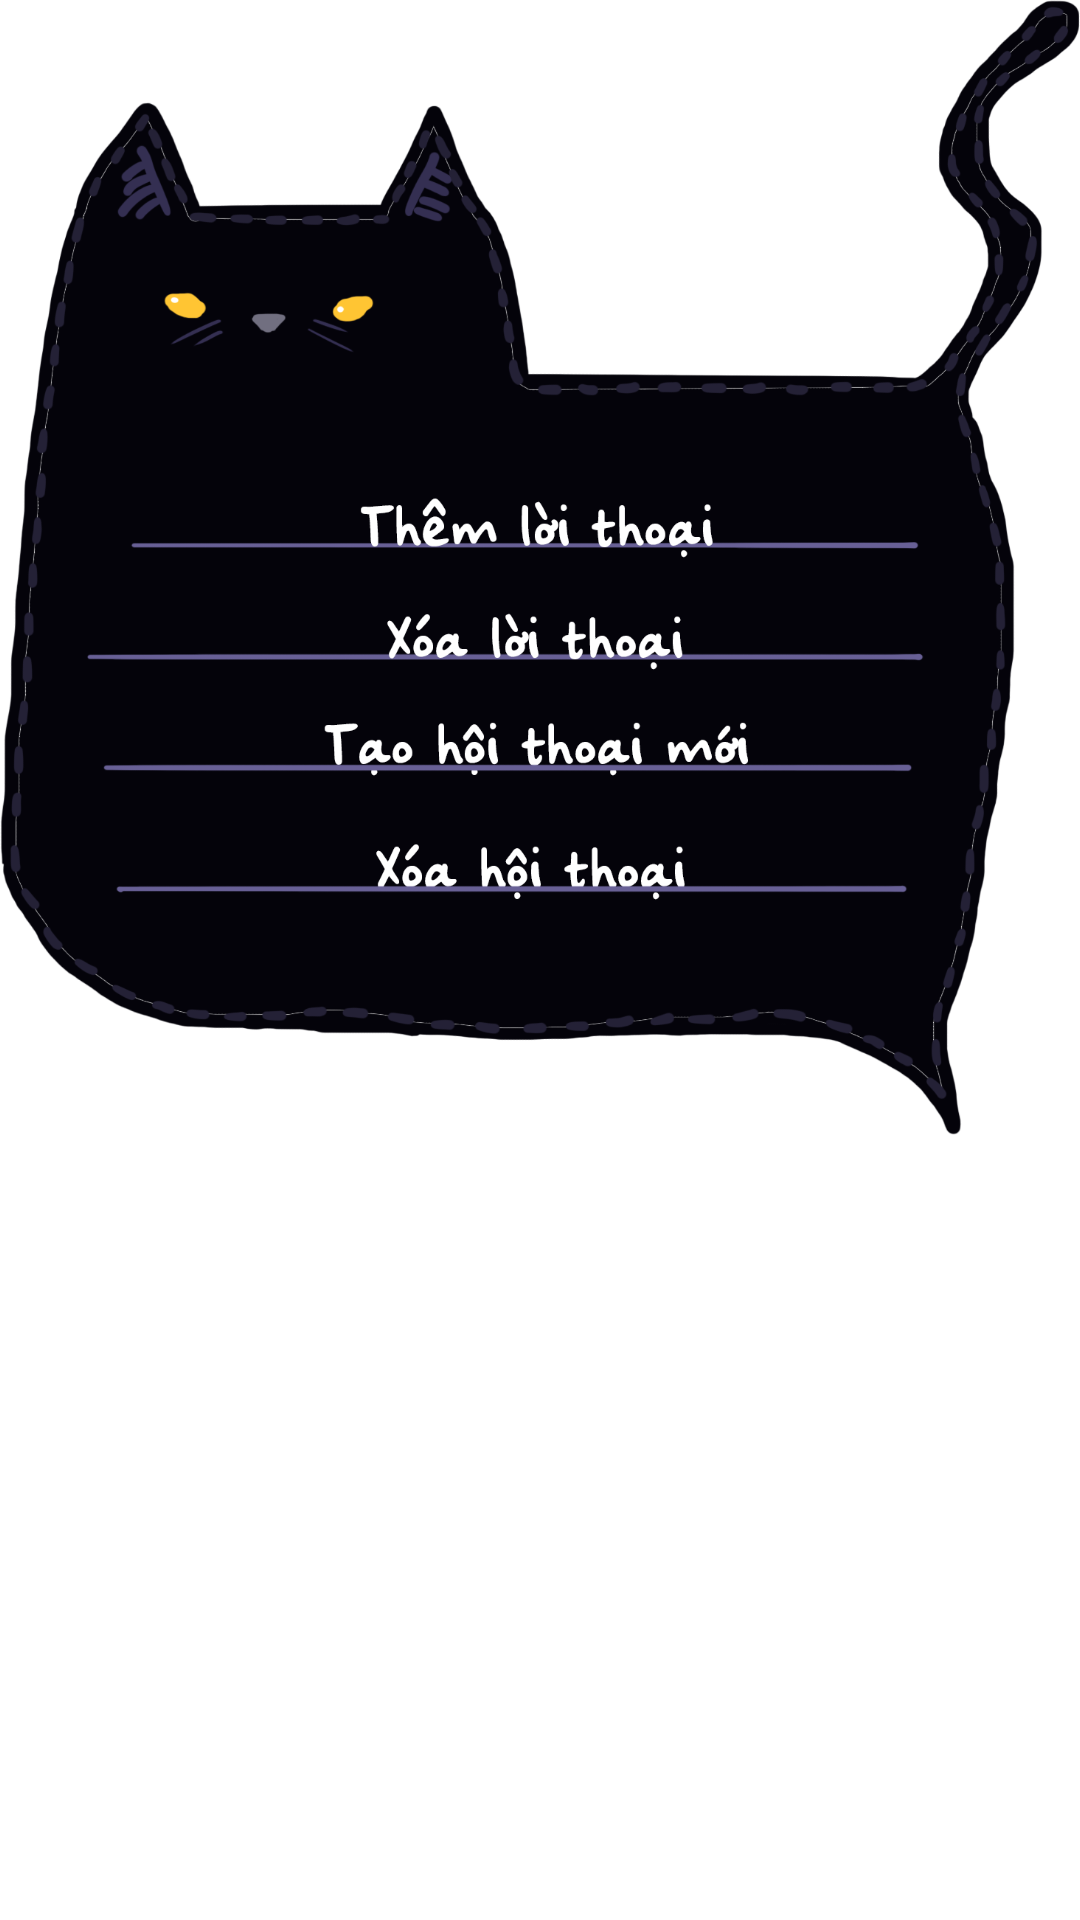

Android layout source for this screen:
<!-- AndroidManifest.xml: application theme Theme.SFM -->
<!-- res/layout/dialogsettingbutton.xml -->
<?xml version="1.0" encoding="utf-8"?>
<LinearLayout xmlns:android="http://schemas.android.com/apk/res/android"
    xmlns:app="http://schemas.android.com/apk/res-auto"
    xmlns:tools="http://schemas.android.com/tools"
    android:layout_width="wrap_content"
    android:layout_height="wrap_content"
    android:orientation="vertical">
    <androidx.constraintlayout.widget.ConstraintLayout
        android:layout_width="wrap_content"
        android:id="@+id/cat"
        android:layout_height="wrap_content">


        <ImageView
            android:layout_width="wrap_content"
            android:layout_height="wrap_content"
            android:adjustViewBounds="true"
            android:backgroundTint="@android:color/transparent"
            android:src="@drawable/backgroud"
            app:layout_constraintBottom_toBottomOf="parent"
            app:layout_constraintHorizontal_bias="0.0"
            app:layout_constraintLeft_toLeftOf="parent"
            app:layout_constraintRight_toRightOf="parent"
            app:layout_constraintTop_toTopOf="parent"
            />

        <Button
            android:id="@+id/addtext"
            android:layout_width="@dimen/_400sdp"
            android:background="@android:color/transparent"
            android:layout_height="wrap_content"
            app:layout_constraintBottom_toBottomOf="parent"
            app:layout_constraintLeft_toLeftOf="parent"
            app:layout_constraintRight_toRightOf="parent"
            app:layout_constraintTop_toTopOf="parent"
            app:layout_constraintVertical_bias="0.415" />
        <Button
            android:id="@+id/deleteText"
            app:layout_constraintTop_toBottomOf="@id/addtext"
            app:layout_constraintLeft_toLeftOf="parent"
            app:layout_constraintRight_toRightOf="parent"
            android:layout_width="@dimen/_400sdp"
            android:background="@android:color/transparent"
            android:layout_height="@dimen/_35sdp"
            />
        <Button
            android:id="@+id/createConversation"
            app:layout_constraintTop_toBottomOf="@id/deleteText"
            app:layout_constraintLeft_toLeftOf="parent"
            app:layout_constraintRight_toRightOf="parent"
            android:layout_width="@dimen/_400sdp"
            android:background="@android:color/transparent"
            android:layout_height="@dimen/_35sdp"
            />
        <Button
            android:id="@+id/deleteConversation"
            app:layout_constraintTop_toBottomOf="@id/createConversation"
            app:layout_constraintLeft_toLeftOf="parent"
            app:layout_constraintRight_toRightOf="parent"
            android:layout_width="@dimen/_400sdp"
            android:background="@android:color/transparent"
            android:layout_height="@dimen/_35sdp"
            />


    </androidx.constraintlayout.widget.ConstraintLayout>



</LinearLayout>
<!-- resources referenced by this layout -->
<resources>
  <!-- drawable backgroud: png bitmap (drawable, 239102 bytes) -->
  <style name="Theme.SFM" parent="Theme.MaterialComponents.DayNight.NoActionBar">
          
          <item name="colorPrimary">@color/purple_500</item>
          <item name="colorPrimaryVariant">@color/purple_700</item>
          <item name="colorOnPrimary">@color/white</item>
          
          <item name="colorSecondary">@color/teal_200</item>
          <item name="colorSecondaryVariant">@color/teal_700</item>
          <item name="colorOnSecondary">@color/black</item>
          
          
          <item name="android:statusBarColor">#FFA6B6</item>
      </style>
  <color name="purple_500">#FF6200EE</color>
  <color name="purple_700">#FF3700B3</color>
  <color name="white">#FFFFFFFF</color>
  <color name="teal_200">#FF03DAC5</color>
  <color name="teal_700">#FF018786</color>
  <color name="black">#FF000000</color>
</resources>
